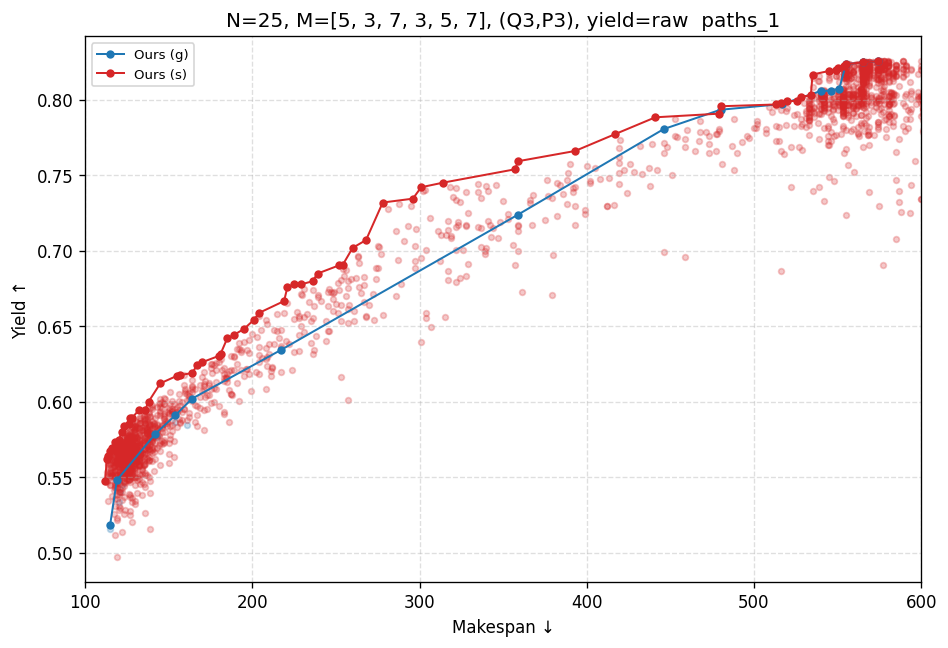

The data file committed next to this chart (first rows):
Method, HV ↑, IGD+ ↓, Makespan ↓, Quality ↑, Time (s)
Ours (g), 0.6719, 0.0307, 115.0, 0.8256, 3.50
Ours (s), 0.7159, 0.0000, 112.0, 0.8256, 39.31
